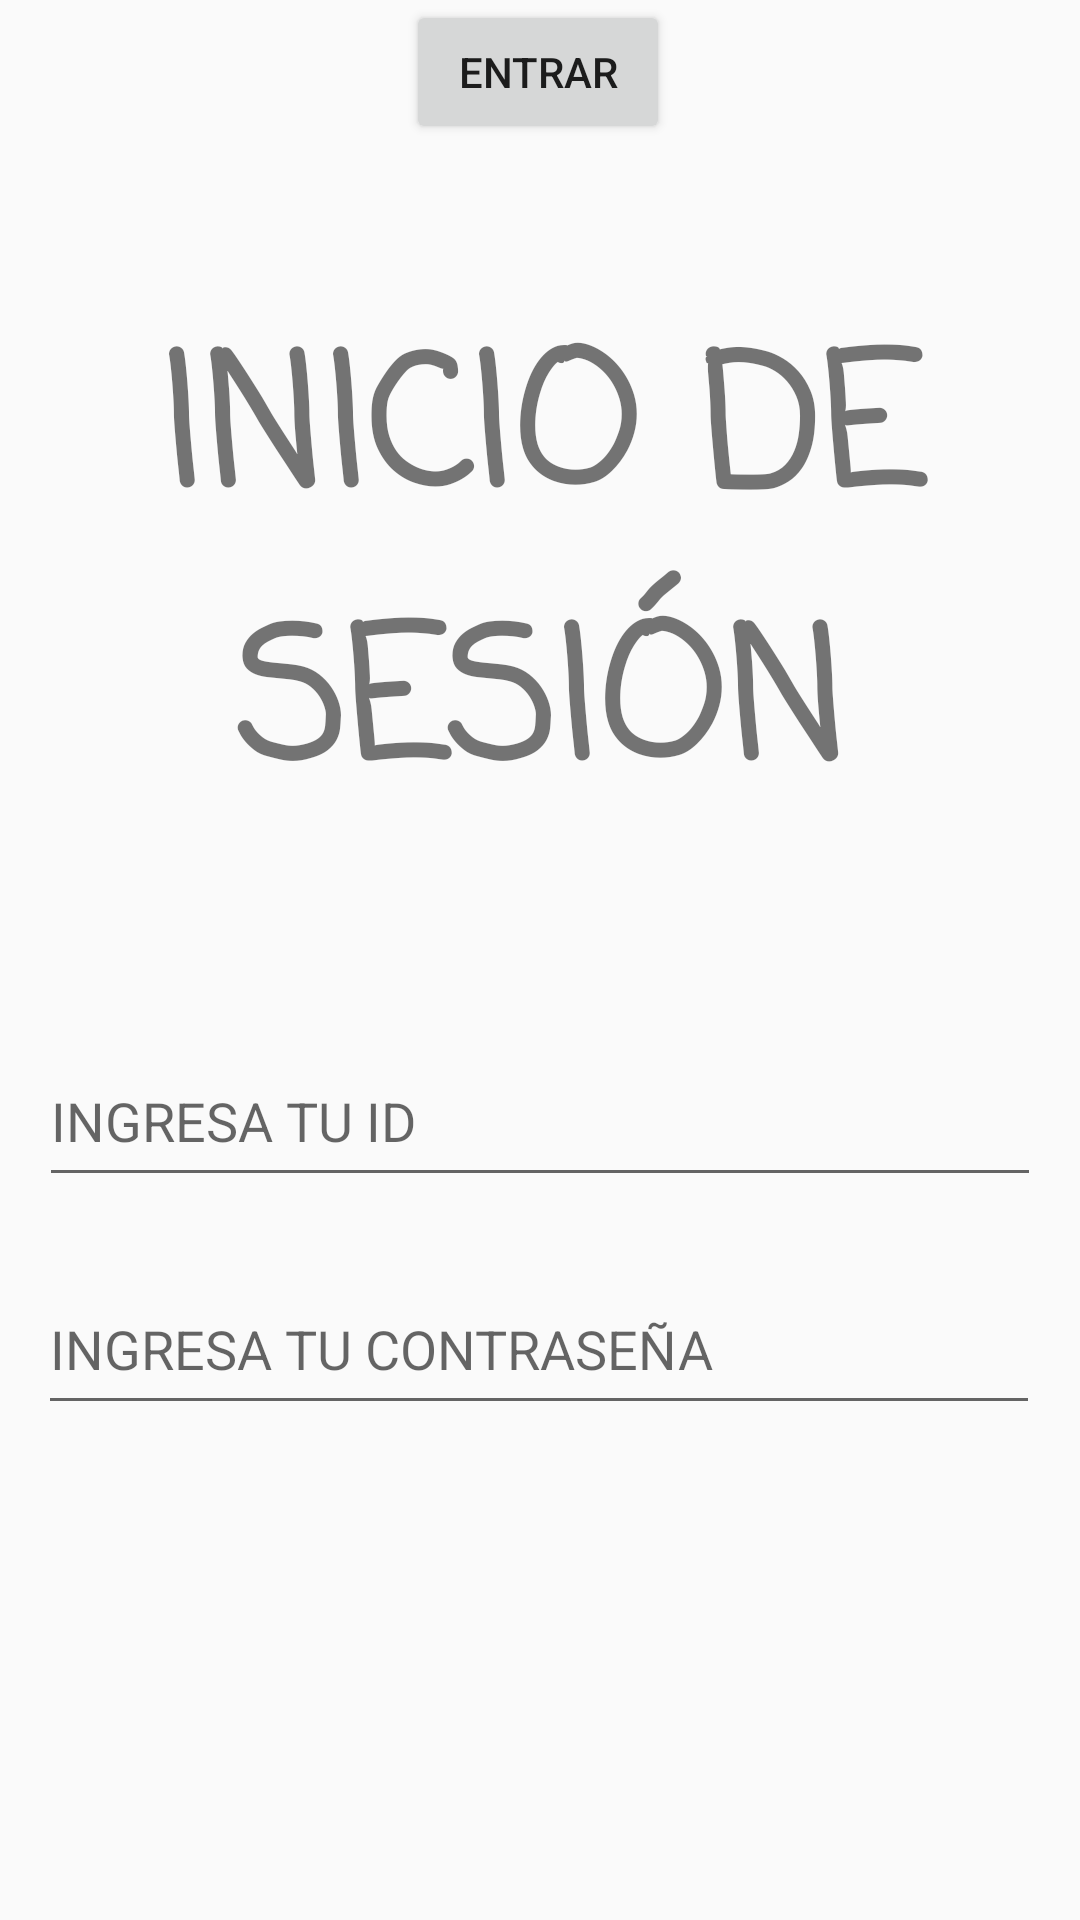

Layout XML and referenced resources for this Android screen:
<!-- AndroidManifest.xml: application theme Theme.AppCompat.DayNight.NoActionBar -->
<!-- res/layout/activity_main.xml -->
<?xml version="1.0" encoding="utf-8"?>
<androidx.constraintlayout.widget.ConstraintLayout xmlns:android="http://schemas.android.com/apk/res/android"
    xmlns:app="http://schemas.android.com/apk/res-auto"
    xmlns:tools="http://schemas.android.com/tools"
    android:layout_width="match_parent"
    android:layout_height="match_parent"
    tools:context=".MainActivity">

    <TextView
        android:id="@+id/textView"
        android:layout_width="336dp"
        android:layout_height="185dp"
        android:layout_marginTop="100dp"
        android:fontFamily="casual"
        android:text="INICIO DE SESIÓN"
        android:textAlignment="center"
        android:textAllCaps="false"
        android:textSize="60sp"
        android:textStyle="bold"
        app:layout_constraintEnd_toEndOf="parent"
        app:layout_constraintHorizontal_bias="0.52"
        app:layout_constraintStart_toStartOf="parent"
        app:layout_constraintTop_toTopOf="parent" />

    <EditText
        android:id="@+id/txtin_ID"
        android:layout_width="334dp"
        android:layout_height="54dp"
        android:layout_marginTop="60dp"
        android:ems="10"
        android:hint="INGRESA TU ID"
        android:inputType="textPersonName"
        app:layout_constraintEnd_toEndOf="parent"
        app:layout_constraintStart_toStartOf="parent"
        app:layout_constraintTop_toBottomOf="@+id/textView" />

    <EditText
        android:id="@+id/txtin_contrasena"
        android:layout_width="334dp"
        android:layout_height="54dp"
        android:layout_marginTop="136dp"
        android:ems="10"
        android:hint="INGRESA TU CONTRASEÑA"
        android:inputType="textPersonName"
        app:layout_constraintEnd_toEndOf="parent"
        app:layout_constraintHorizontal_bias="0.493"
        app:layout_constraintStart_toStartOf="parent"
        app:layout_constraintTop_toBottomOf="@+id/textView" />

    <Button
        android:id="@+id/btn_entrar"
        android:layout_width="wrap_content"
        android:layout_height="wrap_content"
        android:text="ENTRAR"
        app:layout_constraintEnd_toEndOf="parent"
        app:layout_constraintHorizontal_bias="0.498"
        app:layout_constraintStart_toStartOf="parent"
        tools:layout_editor_absoluteY="523dp" />

</androidx.constraintlayout.widget.ConstraintLayout>
<!-- resources referenced by this layout -->
<resources>

</resources>
